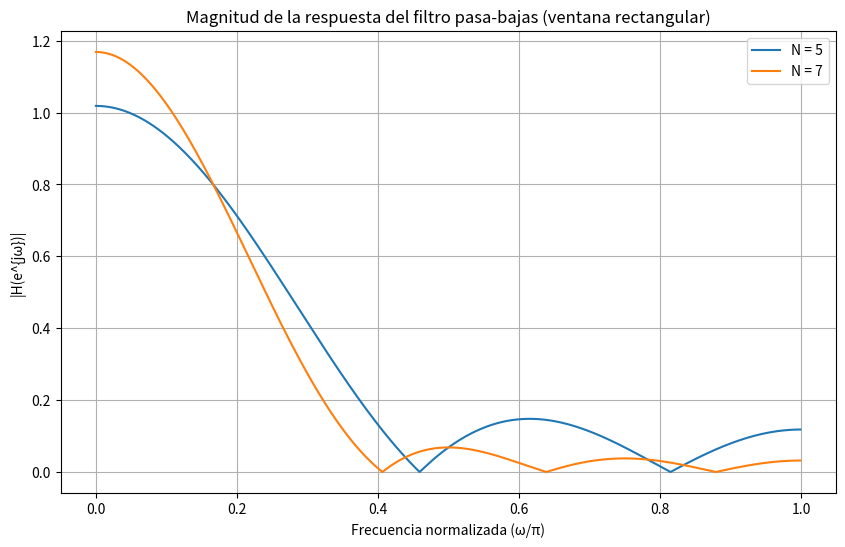

Reproduce this figure in Python.
#Impulse response of ideal filter
import numpy as np
import matplotlib.pyplot as plt
from scipy.signal import freqz
#Prametros
wc = np.pi / 4   # frecuencia de corte digital
N_values = [5, 7]  # longitudes del filtro
plt.figure(figsize=(10, 6))
for N in N_values:
    n = np.arange(N)
    M = (N - 1) / 2 
    h = np.sinc((wc/np.pi)*(n - M)) * (wc/np.pi) 
    w = np.ones(N)
    h_rect = h * w
    w_freq, H = freqz(h_rect, worN=1024)
    plt.plot(w_freq/np.pi, np.abs(H), label=f'N = {N}')
#Gráficas 
plt.title('Magnitud de la respuesta del filtro pasa-bajas (ventana rectangular)')
plt.xlabel('Frecuencia normalizada (ω/π)')
plt.ylabel('|H(e^{jω})|')
plt.legend()
plt.grid(True)
plt.show()
